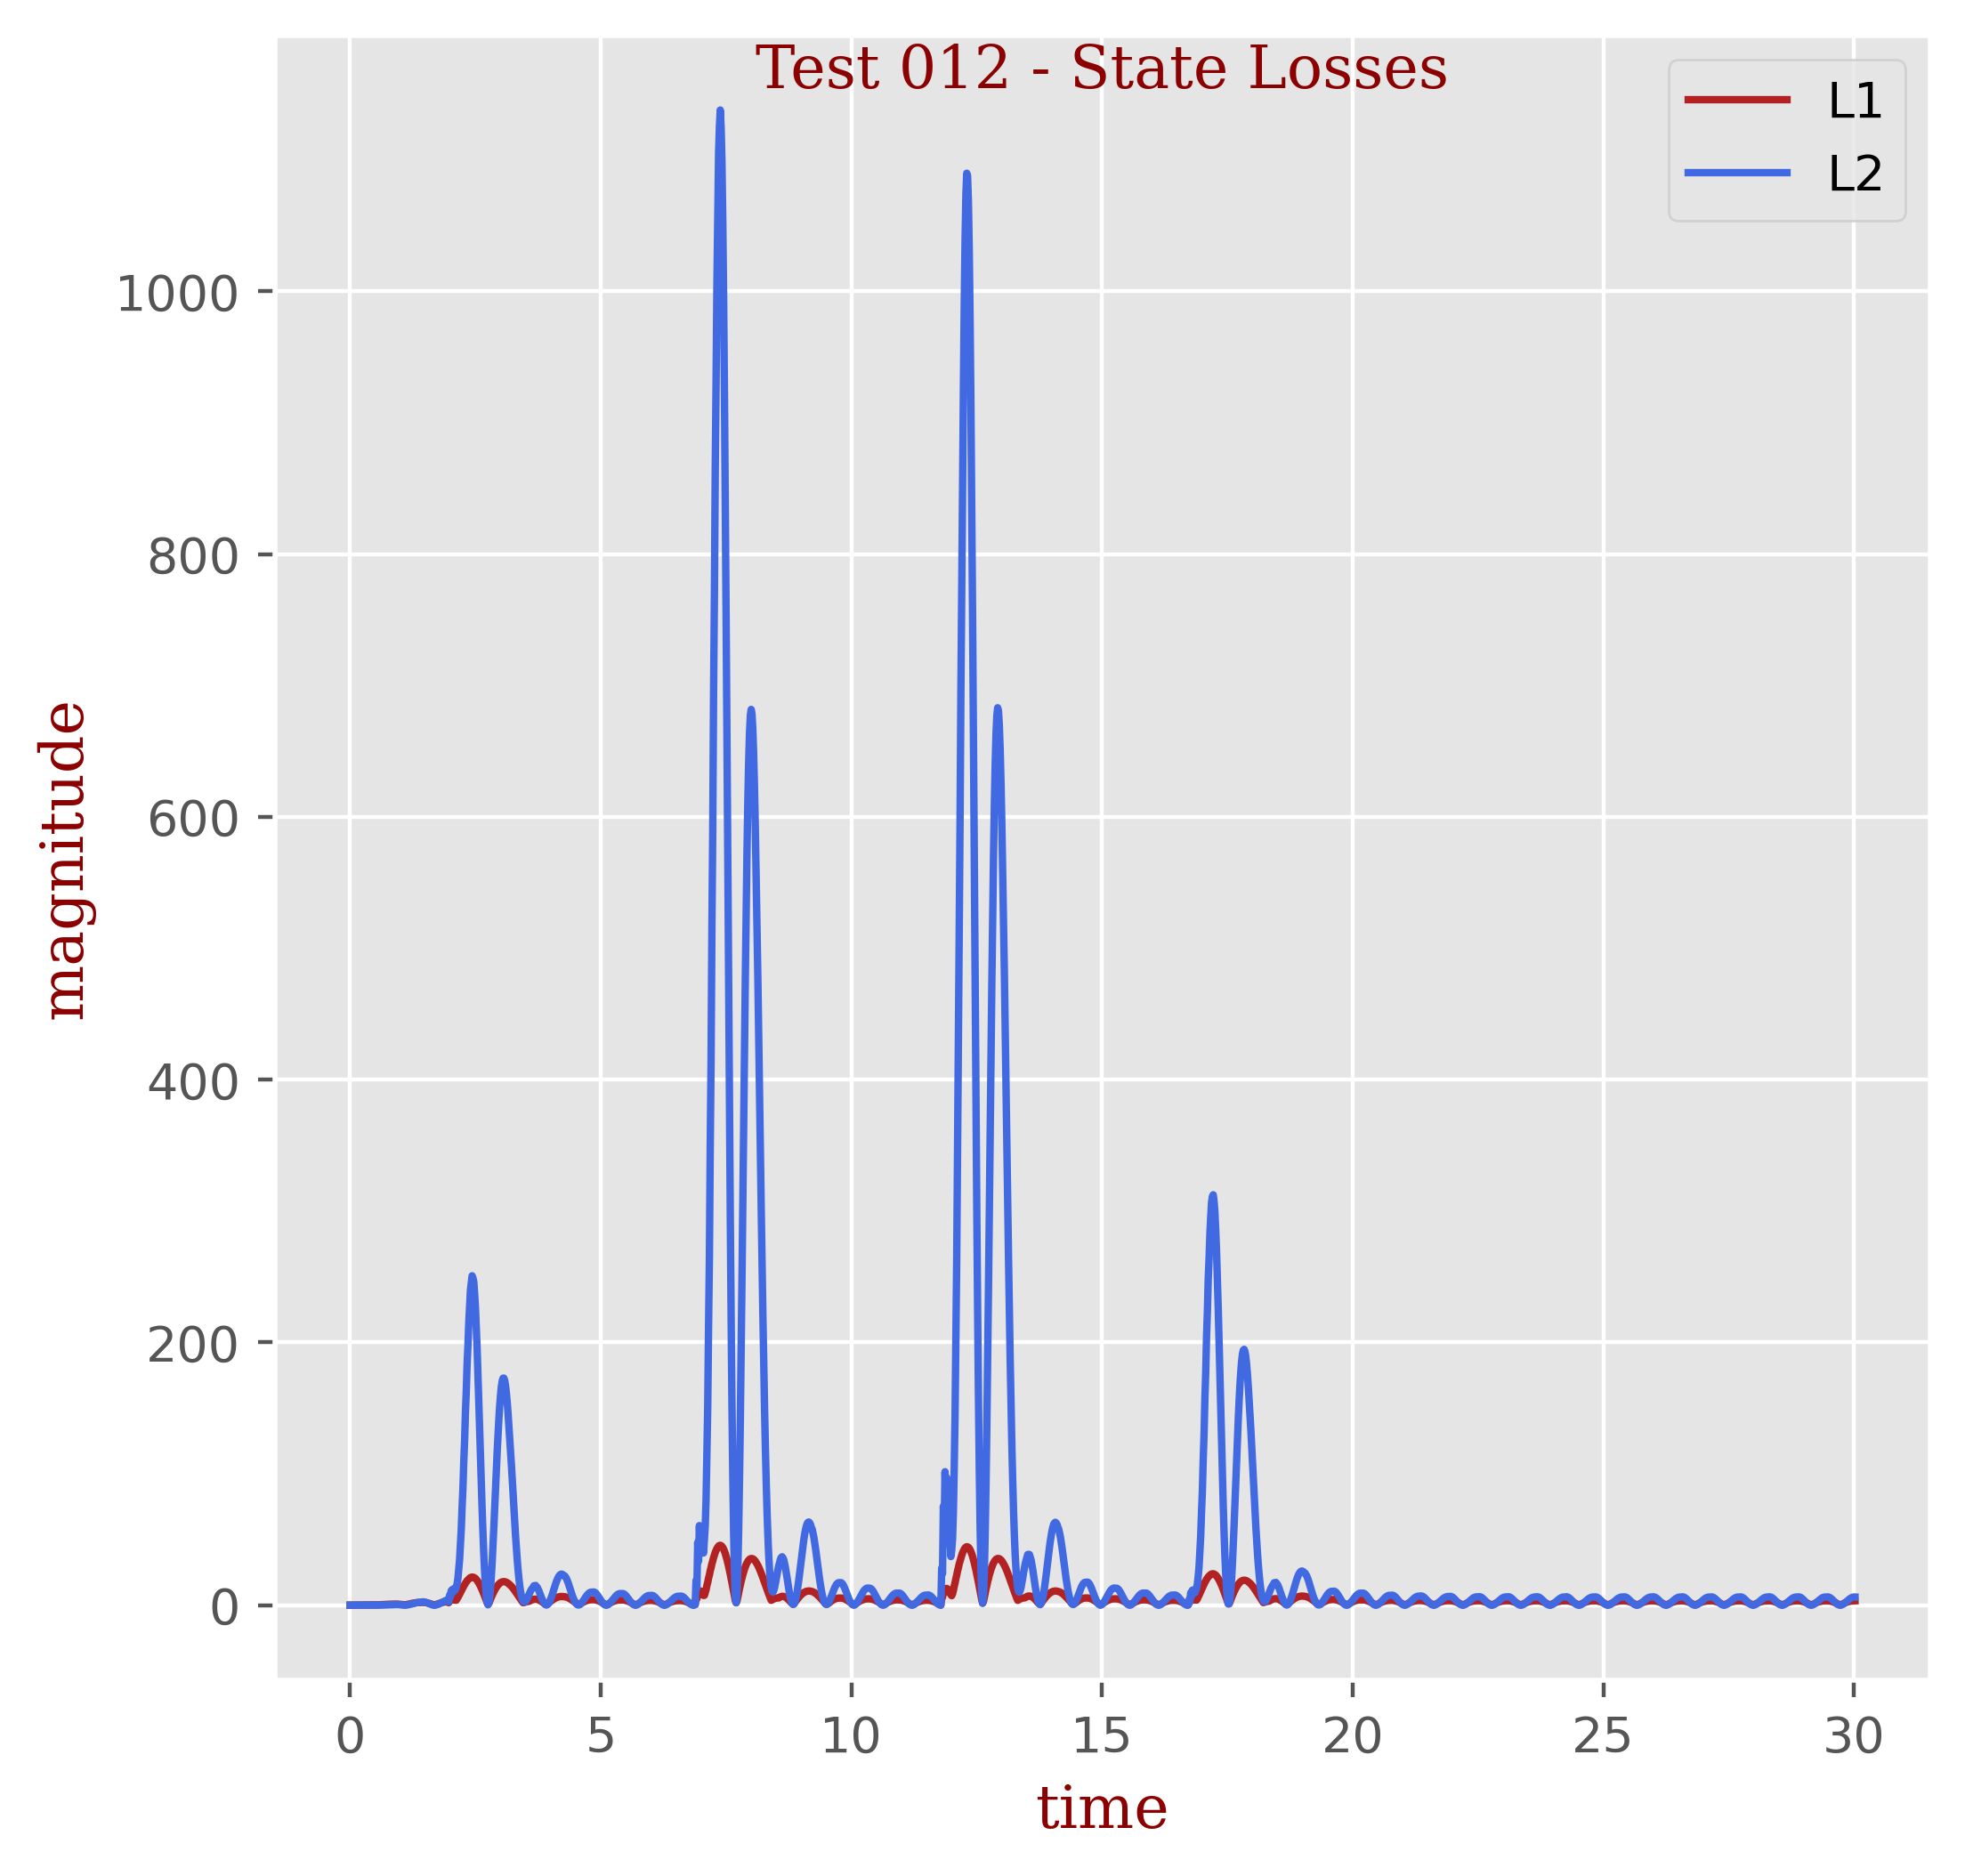

The table this chart was drawn from, first rows:
t, L1, L2
0.0, 0.0, 0.0
0.01667, 0.0036, 1.2960000000000003e-05
0.03333, 0.0018, 3.2400000000000007e-06
0.05, 0.0036, 6.4800000000000015e-06
0.06667, 0.0054, 1.6200000000000004e-05
0.08333, 0.0054, 1.6200000000000004e-05
0.1, 0.0054, 1.6200000000000004e-05
0.1167, 0.0054, 1.6200000000000004e-05
0.1333, 0.0054, 1.6200000000000004e-05
0.15, 0.0072, 2.5920000000000006e-05
0.1667, 0.009, 4.212e-05
0.1833, 0.009, 4.212e-05
0.2, 0.0126, 8.100000000000002e-05
0.2167, 0.0144, 0.0001037
0.2333, 0.0162, 0.0001328
0.25, 0.0198, 0.0001976
0.2667, 0.0216, 0.0002333
0.2833, 0.027, 0.0003661
0.3, 0.0324, 0.0005249
0.3167, 0.036, 0.000648
0.3333, 0.0432, 0.0009331
0.35, 0.0522, 0.001364
0.3667, 0.0594, 0.001766
0.3833, 0.072, 0.002598
0.4, 0.0846, 0.003593
0.4167, 0.099, 0.004915
0.4333, 0.117, 0.006859
0.45, 0.126, 0.008042
0.4667, 0.1314, 0.008997
0.4833, 0.1314, 0.009645
0.5, 0.126, 0.01028
0.5167, 0.1152, 0.01102
0.5333, 0.1242, 0.01298
0.55, 0.1584, 0.01628
0.5667, 0.1944, 0.02123
0.5833, 0.234, 0.02847
0.6, 0.2754, 0.03829
0.6167, 0.315, 0.04963
0.6333, 0.3564, 0.06367
0.65, 0.396, 0.07919
0.6667, 0.4356, 0.09675
0.6833, 0.4752, 0.1163
0.7, 0.513, 0.1368
0.7167, 0.5472, 0.1572
0.7333, 0.5778, 0.1765
0.75, 0.6048, 0.1949
0.7667, 0.63, 0.2128
0.7833, 0.6516, 0.2285
0.8, 0.6696, 0.2424
0.8167, 0.6876, 0.2582
0.8333, 0.7038, 0.2755
0.85, 0.7254, 0.3
0.8667, 0.747, 0.3298
0.8833, 0.7686, 0.3675
0.9, 0.792, 0.4149
0.9167, 0.7938, 0.4394
0.9333, 0.7794, 0.4447
0.95, 0.7434, 0.4231
0.9667, 0.6948, 0.3872
0.9833, 0.6264, 0.3343
... 1,742 more rows
